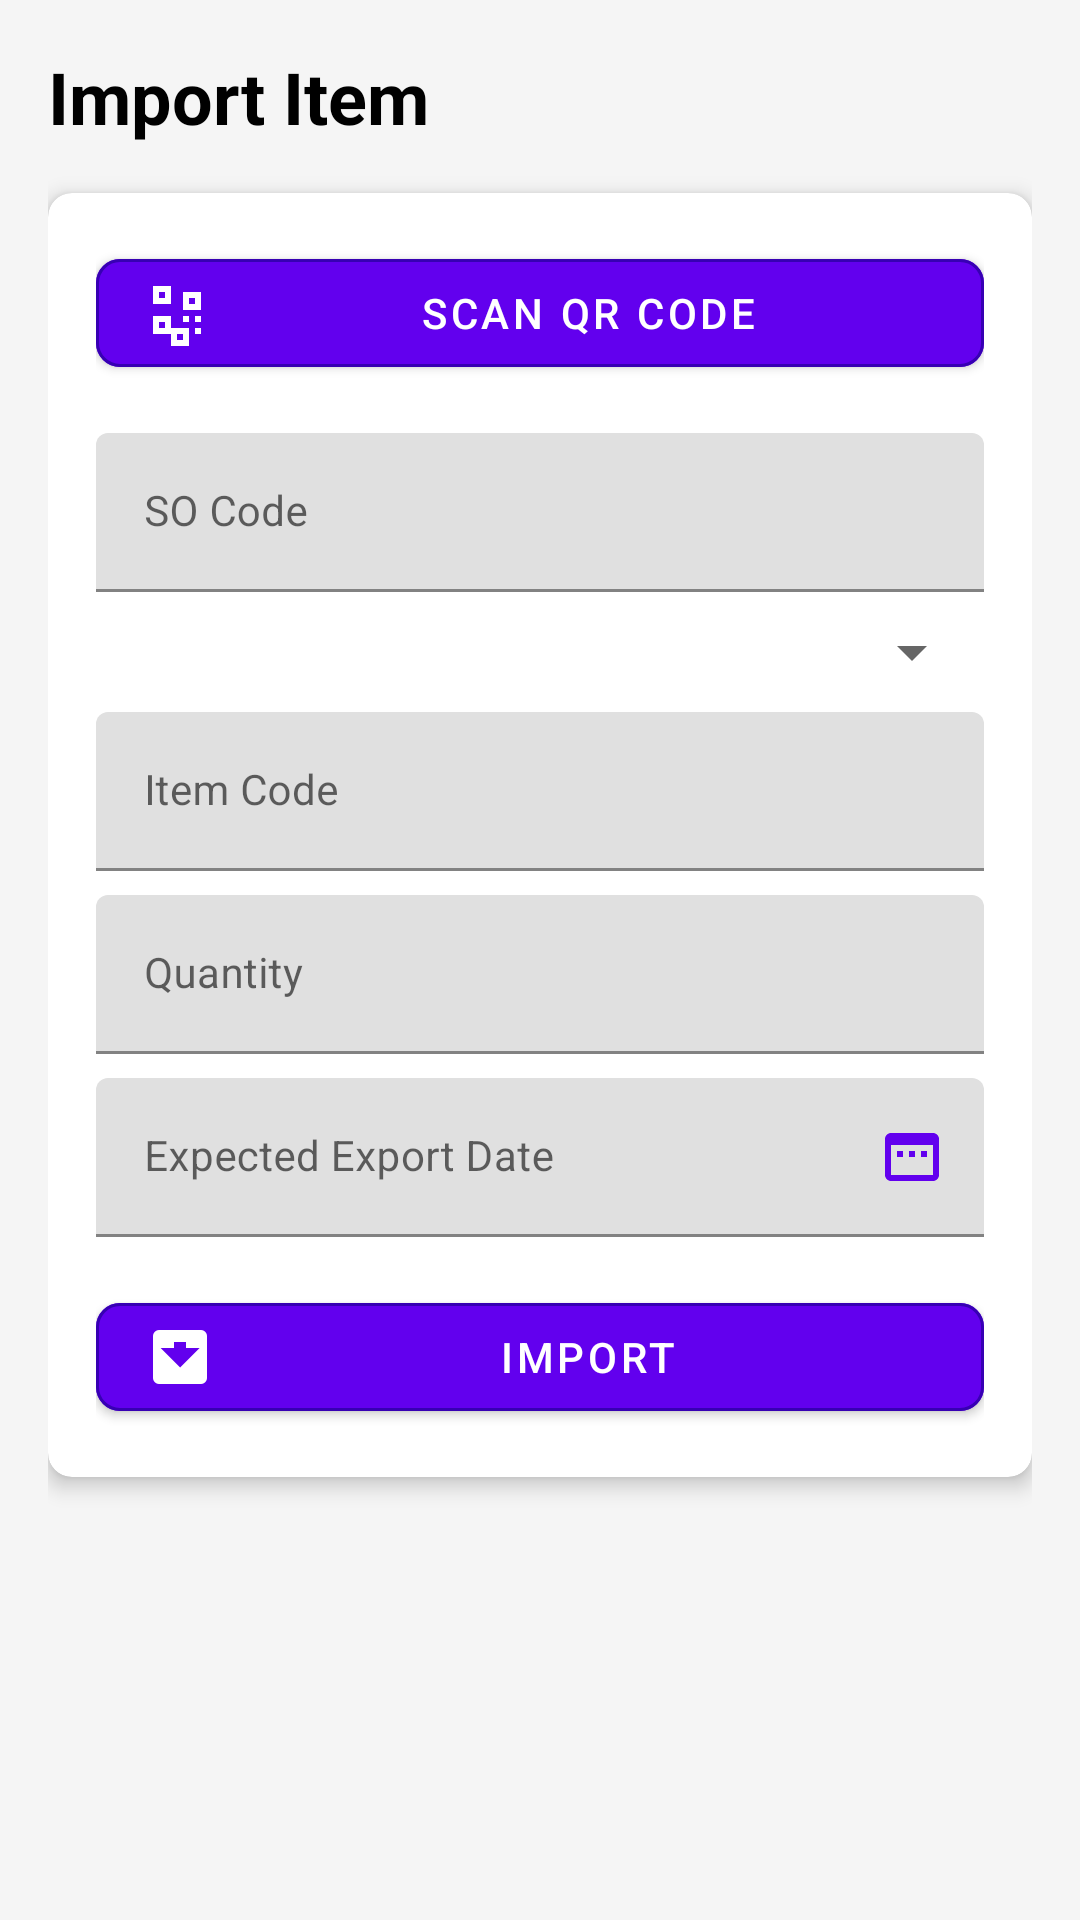

Here is an Android app screen rendered from its layout file. Give the layout XML and the strings, colors and styles it references.
<!-- AndroidManifest.xml: application theme Theme.SmartWarehouse -->
<!-- res/layout/fragment_import.xml -->
<?xml version="1.0" encoding="utf-8"?>
<ScrollView xmlns:android="http://schemas.android.com/apk/res/android"
    xmlns:app="http://schemas.android.com/apk/res-auto"
    android:layout_width="match_parent"
    android:layout_height="match_parent"
    android:fillViewport="true">

    <LinearLayout
        android:layout_width="match_parent"
        android:layout_height="wrap_content"
        android:orientation="vertical"
        android:padding="16dp"
        android:background="#F5F5F5">

        <TextView
            android:layout_width="wrap_content"
            android:layout_height="wrap_content"
            android:text="@string/import_item"
            android:textSize="24sp"
            android:textStyle="bold"
            android:textColor="@android:color/black" />

        <com.google.android.material.card.MaterialCardView
            android:layout_width="match_parent"
            android:layout_height="wrap_content"
            android:layout_marginTop="16dp"
            app:cardElevation="4dp"
            app:cardCornerRadius="8dp">

            <LinearLayout
                android:layout_width="match_parent"
                android:layout_height="wrap_content"
                android:orientation="vertical"
                android:padding="16dp">

                <com.google.android.material.button.MaterialButton
                    android:id="@+id/btn_scan_qr"
                    android:layout_width="match_parent"
                    android:layout_height="wrap_content"
                    android:text="@string/scan_qr_code"
                    android:textColor="@android:color/white"
                    app:backgroundTint="@color/purple_500"
                    app:cornerRadius="8dp"
                    app:strokeColor="@color/purple_700"
                    app:strokeWidth="1dp"
                    app:icon="@drawable/ic_qr_code"
                    app:iconTint="@android:color/white"
                    app:iconGravity="start" />

                <com.google.android.material.textfield.TextInputLayout
                    android:layout_width="match_parent"
                    android:layout_height="wrap_content"
                    android:layout_marginTop="16dp"
                    app:boxStrokeColor="@color/purple_500"
                    app:hintTextColor="@color/purple_500">

                    <com.google.android.material.textfield.TextInputEditText
                        android:id="@+id/edit_so_code"
                        android:layout_width="match_parent"
                        android:layout_height="wrap_content"
                        android:hint="@string/so_code"
                        android:textColor="@android:color/black"
                        android:textSize="14sp" />
                </com.google.android.material.textfield.TextInputLayout>

                <com.google.android.material.textfield.TextInputLayout
                    android:layout_width="match_parent"
                    android:layout_height="wrap_content"
                    android:layout_marginTop="8dp"
                    app:boxStrokeColor="@color/purple_500"
                    app:hintTextColor="@color/purple_500">

                    <Spinner
                        android:id="@+id/spinner_brand"
                        android:layout_width="match_parent"
                        android:layout_height="wrap_content"
                        android:spinnerMode="dropdown" />
                </com.google.android.material.textfield.TextInputLayout>

                <com.google.android.material.textfield.TextInputLayout
                    android:layout_width="match_parent"
                    android:layout_height="wrap_content"
                    android:layout_marginTop="8dp"
                    app:boxStrokeColor="@color/purple_500"
                    app:hintTextColor="@color/purple_500">

                    <com.google.android.material.textfield.TextInputEditText
                        android:id="@+id/edit_item_code"
                        android:layout_width="match_parent"
                        android:layout_height="wrap_content"
                        android:hint="@string/item_code"
                        android:inputType="number"
                        android:textColor="@android:color/black"
                        android:textSize="14sp" />
                </com.google.android.material.textfield.TextInputLayout>

                <com.google.android.material.textfield.TextInputLayout
                    android:layout_width="match_parent"
                    android:layout_height="wrap_content"
                    android:layout_marginTop="8dp"
                    app:boxStrokeColor="@color/purple_500"
                    app:hintTextColor="@color/purple_500">

                    <com.google.android.material.textfield.TextInputEditText
                        android:id="@+id/edit_quantity"
                        android:layout_width="match_parent"
                        android:layout_height="wrap_content"
                        android:hint="@string/quantity"
                        android:inputType="number"
                        android:textColor="@android:color/black"
                        android:textSize="14sp" />
                </com.google.android.material.textfield.TextInputLayout>

                <com.google.android.material.textfield.TextInputLayout
                    android:layout_width="match_parent"
                    android:layout_height="wrap_content"
                    android:layout_marginTop="8dp"
                    app:boxStrokeColor="@color/purple_500"
                    app:hintTextColor="@color/purple_500"
                    app:endIconMode="custom"
                    app:endIconDrawable="@drawable/ic_calendar"
                    app:endIconTint="@color/purple_500">

                    <com.google.android.material.textfield.TextInputEditText
                        android:id="@+id/edit_export_date"
                        android:layout_width="match_parent"
                        android:layout_height="wrap_content"
                        android:hint="@string/expected_export_date"
                        android:inputType="none"
                        android:focusable="false"
                        android:cursorVisible="false"
                        android:textColor="@android:color/black"
                        android:textSize="14sp" />
                </com.google.android.material.textfield.TextInputLayout>

                <com.google.android.material.button.MaterialButton
                    android:id="@+id/btn_import"
                    android:layout_width="match_parent"
                    android:layout_height="wrap_content"
                    android:layout_marginTop="16dp"
                    android:text="@string/import_button"
                    android:textColor="@android:color/white"
                    app:backgroundTint="@color/purple_500"
                    app:cornerRadius="8dp"
                    app:strokeColor="@color/purple_700"
                    app:strokeWidth="1dp"
                    app:icon="@drawable/ic_import"
                    app:iconTint="@android:color/white"
                    app:iconGravity="start" />
            </LinearLayout>
        </com.google.android.material.card.MaterialCardView>

        <com.google.android.material.card.MaterialCardView
            android:id="@+id/card_qr_code"
            android:layout_width="match_parent"
            android:layout_height="wrap_content"
            android:layout_marginTop="16dp"
            app:cardElevation="4dp"
            app:cardCornerRadius="8dp"
            android:visibility="gone">

            <LinearLayout
                android:layout_width="match_parent"
                android:layout_height="wrap_content"
                android:orientation="vertical"
                android:padding="16dp"
                android:gravity="center">

                <ImageView
                    android:id="@+id/img_qr_code"
                    android:layout_width="200dp"
                    android:layout_height="200dp"
                    android:contentDescription="@string/qr_code_content_description" />

                <LinearLayout
                    android:id="@+id/qr_actions"
                    android:layout_width="match_parent"
                    android:layout_height="wrap_content"
                    android:orientation="horizontal"
                    android:layout_marginTop="8dp">

                    <com.google.android.material.button.MaterialButton
                        android:id="@+id/btn_save_qr"
                        android:layout_width="0dp"
                        android:layout_weight="1"
                        android:layout_height="wrap_content"
                        android:layout_marginEnd="8dp"
                        android:text="@string/save_qr_code"
                        android:textColor="@android:color/white"
                        app:backgroundTint="@color/purple_500"
                        app:cornerRadius="8dp"
                        app:strokeColor="@color/purple_700"
                        app:strokeWidth="1dp"
                        app:icon="@drawable/ic_save"
                        app:iconTint="@android:color/white"
                        app:iconGravity="start" />

                    <com.google.android.material.button.MaterialButton
                        android:id="@+id/btn_print_qr"
                        android:layout_width="0dp"
                        android:layout_weight="1"
                        android:layout_height="wrap_content"
                        android:layout_marginStart="8dp"
                        android:text="@string/print_qr_code"
                        android:textColor="@android:color/white"
                        app:backgroundTint="@color/purple_500"
                        app:cornerRadius="8dp"
                        app:strokeColor="@color/purple_700"
                        app:strokeWidth="1dp"
                        app:icon="@drawable/ic_print"
                        app:iconTint="@android:color/white"
                        app:iconGravity="start" />
                </LinearLayout>
            </LinearLayout>
        </com.google.android.material.card.MaterialCardView>
    </LinearLayout>
</ScrollView>
<!-- resources referenced by this layout -->
<resources>
  <color name="purple_500">#FF6200EE</color>
  <color name="purple_700">#FF3700B3</color>
  <!-- drawable ic_calendar (drawable) -->
  <vector xmlns:android="http://schemas.android.com/apk/res/android"
      android:width="24dp"
      android:height="24dp"
      android:viewportWidth="24"
      android:viewportHeight="24">
      <path
          android:fillColor="#000000"
          android:pathData="M19,4H5c-1.11,0-2,0.9-2,2v12c0,1.1,0.89,2,2,2h14c1.1,0,2-0.9,2-2V6c0-1.1-0.89-2-2-2zm0,14H5V8h14v10zM7,10h2v2H7v-2zm4,0h2v2h-2v-2zm4,0h2v2h-2v-2z"/>
  </vector>
  <!-- drawable ic_import (drawable) -->
  <vector xmlns:android="http://schemas.android.com/apk/res/android"
      android:width="24dp"
      android:height="24dp"
      android:viewportWidth="24"
      android:viewportHeight="24">
      <path
          android:fillColor="#000000"
          android:pathData="M19,3H5A2,2 0 0,0 3,5V19A2,2 0 0,0 5,21H19A2,2 0 0,0 21,19V5A2,2 0 0,0 19,3M12,15.5L5.5,9H10V7H14V9H18.5L12,15.5Z"/>
  </vector>
  <!-- drawable ic_print (drawable) -->
  <vector xmlns:android="http://schemas.android.com/apk/res/android"
      android:width="24dp"
      android:height="24dp"
      android:viewportWidth="24"
      android:viewportHeight="24">
      <path
          android:fillColor="#000000"
          android:pathData="M18,3H6V7H18V3M19,11H5A2,2 0 0,0 3,13V17H6V15H18V17H21V13A2,2 0 0,0 19,11M7,19H17V21H7V19Z"/>
  </vector>
  <!-- drawable ic_qr_code (drawable) -->
  <vector xmlns:android="http://schemas.android.com/apk/res/android"
      android:width="24dp"
      android:height="24dp"
      android:viewportWidth="24"
      android:viewportHeight="24">
      <path
          android:fillColor="#000000"
          android:pathData="M3,3h6v6H3V3zm2,2v2h2V5H5zm-2,8h6v6H3v-6zm2,2v2h2v-2H5zm8-10h6v6h-6V5zm2,2v2h2V7h-2zm-2,6h2v2h-2v-2zm4,0h2v2h-2v-2zm-4,4h2v2h-2v-2zm4,0h2v2h-2v-2zm-8,0h6v6h-6v-6zm2,2v2h2v-2h-2z"/>
  </vector>
  <!-- drawable ic_save (drawable) -->
  <vector xmlns:android="http://schemas.android.com/apk/res/android"
      android:width="24dp"
      android:height="24dp"
      android:viewportWidth="24"
      android:viewportHeight="24">
      <path
          android:fillColor="#000000"
          android:pathData="M17,3H5A2,2 0 0,0 3,5V19A2,2 0 0,0 5,21H19A2,2 0 0,0 21,19V7L17,3M12,19A3,3 0 0,1 9,16A3,3 0 0,1 12,13A3,3 0 0,1 15,16A3,3 0 0,1 12,19M17,11H7V9H17V11Z"/>
  </vector>
  <string name="expected_export_date">Expected Export Date</string>
  <string name="import_button">Import</string>
  <string name="import_item">Import Item</string>
  <string name="item_code">Item Code</string>
  <string name="print_qr_code">Print QR Code</string>
  <string name="qr_code_content_description">QR Code</string>
  <string name="quantity">Quantity</string>
  <string name="save_qr_code">Save QR Code</string>
  <string name="scan_qr_code">Scan QR Code</string>
  <string name="so_code">SO Code</string>
  <style name="Theme.SmartWarehouse" parent="Theme.MaterialComponents.Light.NoActionBar">
          
          <item name="colorPrimary">@color/purple_500</item>
          <item name="colorPrimaryVariant">@color/purple_700</item>
          <item name="colorOnPrimary">@color/white</item>
          
          <item name="colorSecondary">@color/teal_200</item>
          <item name="colorSecondaryVariant">@color/teal_700</item>
          <item name="colorOnSecondary">@color/black</item>
          
      </style>
  <color name="white">#FFFFFFFF</color>
  <color name="teal_200">#FF03DAC5</color>
  <color name="teal_700">#FF018786</color>
  <color name="black">#FF000000</color>
</resources>
